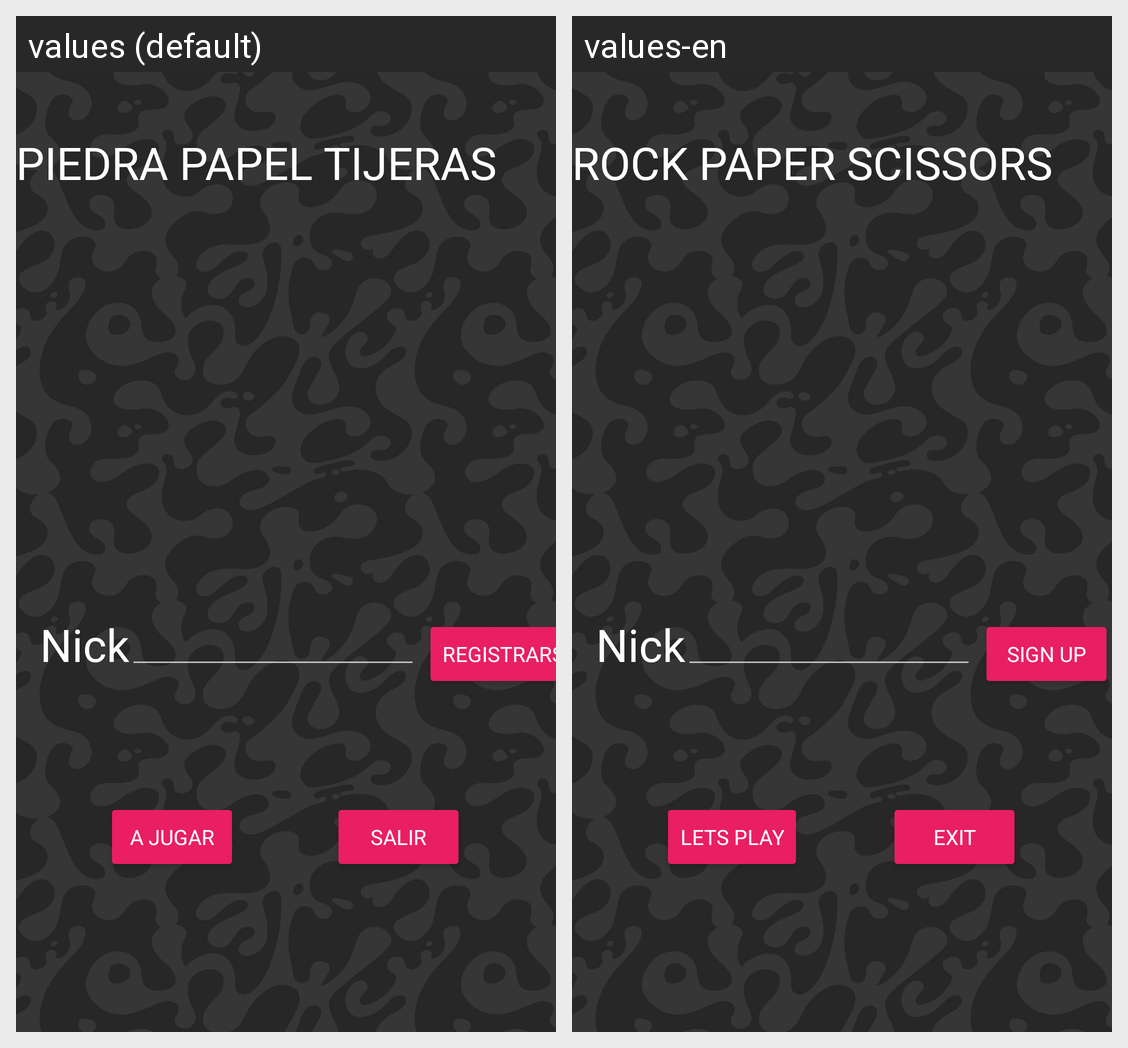

The same Android screen rendered under two of its app's locales, left to right. List the strings drawn on it with the default value and each locale's translation.
Android screen res/layout/registro.xml rendered under 2 locales, left to right: values (default), values-en. Device: Nexus 5 (rendered at 1080×1920; each locale shown at half size, 540×960, under a caption strip naming it); theme Theme.AppCompat.NoActionBar.
Strings drawn on this screen, with the default value and each locale's value (text and hints the layout hard-codes, and strings that could not be matched under every locale, appear in the picture but are not listed):

btn_exit
  values: SALIR
  values-en: EXIT

btn_start
  values: A JUGAR
  values-en: LETS PLAY

tv_nick
  values: Nick
  values-en: Nick

tv_ppt
  values: PIEDRA PAPEL TIJERAS
  values-en: ROCK PAPER SCISSORS

btn_confirm
  values: REGISTRARSE
  values-en: SIGN UP
